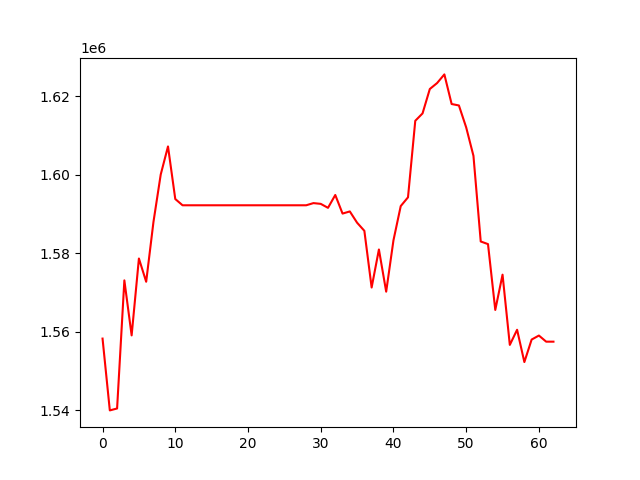

The file beside this chart, header and first rows:
, 0
0, 1558267
1, 1539980
2, 1540468
3, 1573091
4, 1559078
5, 1578659
6, 1572736
7, 1587958
8, 1600048
9, 1607197
10, 1593805
11, 1592212
12, 1592212
13, 1592212
14, 1592212
15, 1592212
16, 1592212
17, 1592212
18, 1592212
19, 1592212
20, 1592212
21, 1592212
22, 1592212
23, 1592212
24, 1592212
25, 1592212
26, 1592212
27, 1592212
28, 1592212
29, 1592765
30, 1592573
31, 1591561
32, 1594832
33, 1590098
34, 1590645
35, 1587774
36, 1585706
37, 1571272
38, 1580959
39, 1570217
40, 1583281
41, 1592005
42, 1594238
43, 1613726
44, 1615603
45, 1621820
46, 1623333
47, 1625538
48, 1617997
49, 1617627
50, 1612040
51, 1604802
52, 1582995
53, 1582323
54, 1565563
55, 1574541
56, 1556659
57, 1560511
58, 1552289
59, 1558020
... 3 more rows
